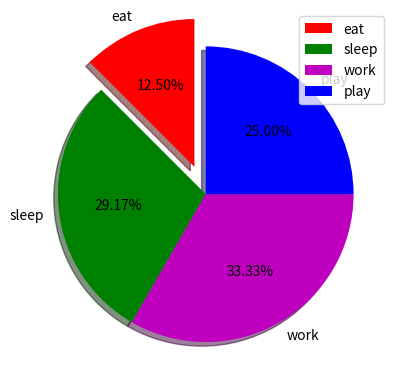

Recreate this plot in Python.
import matplotlib.pyplot as plt

activities = ['eat', 'sleep', 'work', 'play']

slices = [3, 7, 8, 6]

colors = ['r', 'g', 'm', 'b']

plt.pie(slices, labels=activities, colors=colors, startangle=90, shadow=90, explode=(0.2, 0, 0, 0), autopct='%1.2f%%')

plt.legend()

plt.show()